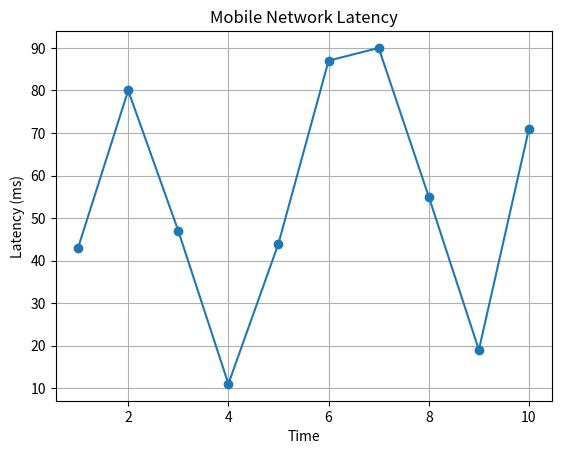

The matplotlib source for this figure:
import matplotlib.pyplot as plt
import random

time = list(range(1, 11))
latency = [random.randint(10, 100) for i in time]

plt.plot(time, latency, marker='o')

plt.title("Mobile Network Latency")
plt.xlabel("Time")
plt.ylabel("Latency (ms)")

plt.grid()
plt.show()
